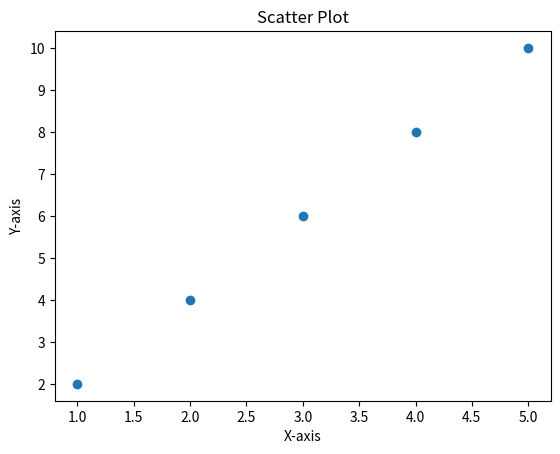

This chart was generated by the following Python code:
import matplotlib.pyplot as plt

# Data
x = [1, 2, 3, 4, 5]
y = [2, 4, 6, 8, 10]

# Create a scatter plot
plt.scatter(x, y)

# Customize the plot
plt.title("Scatter Plot")
plt.xlabel("X-axis")
plt.ylabel("Y-axis")

# Display the plot
plt.show()
